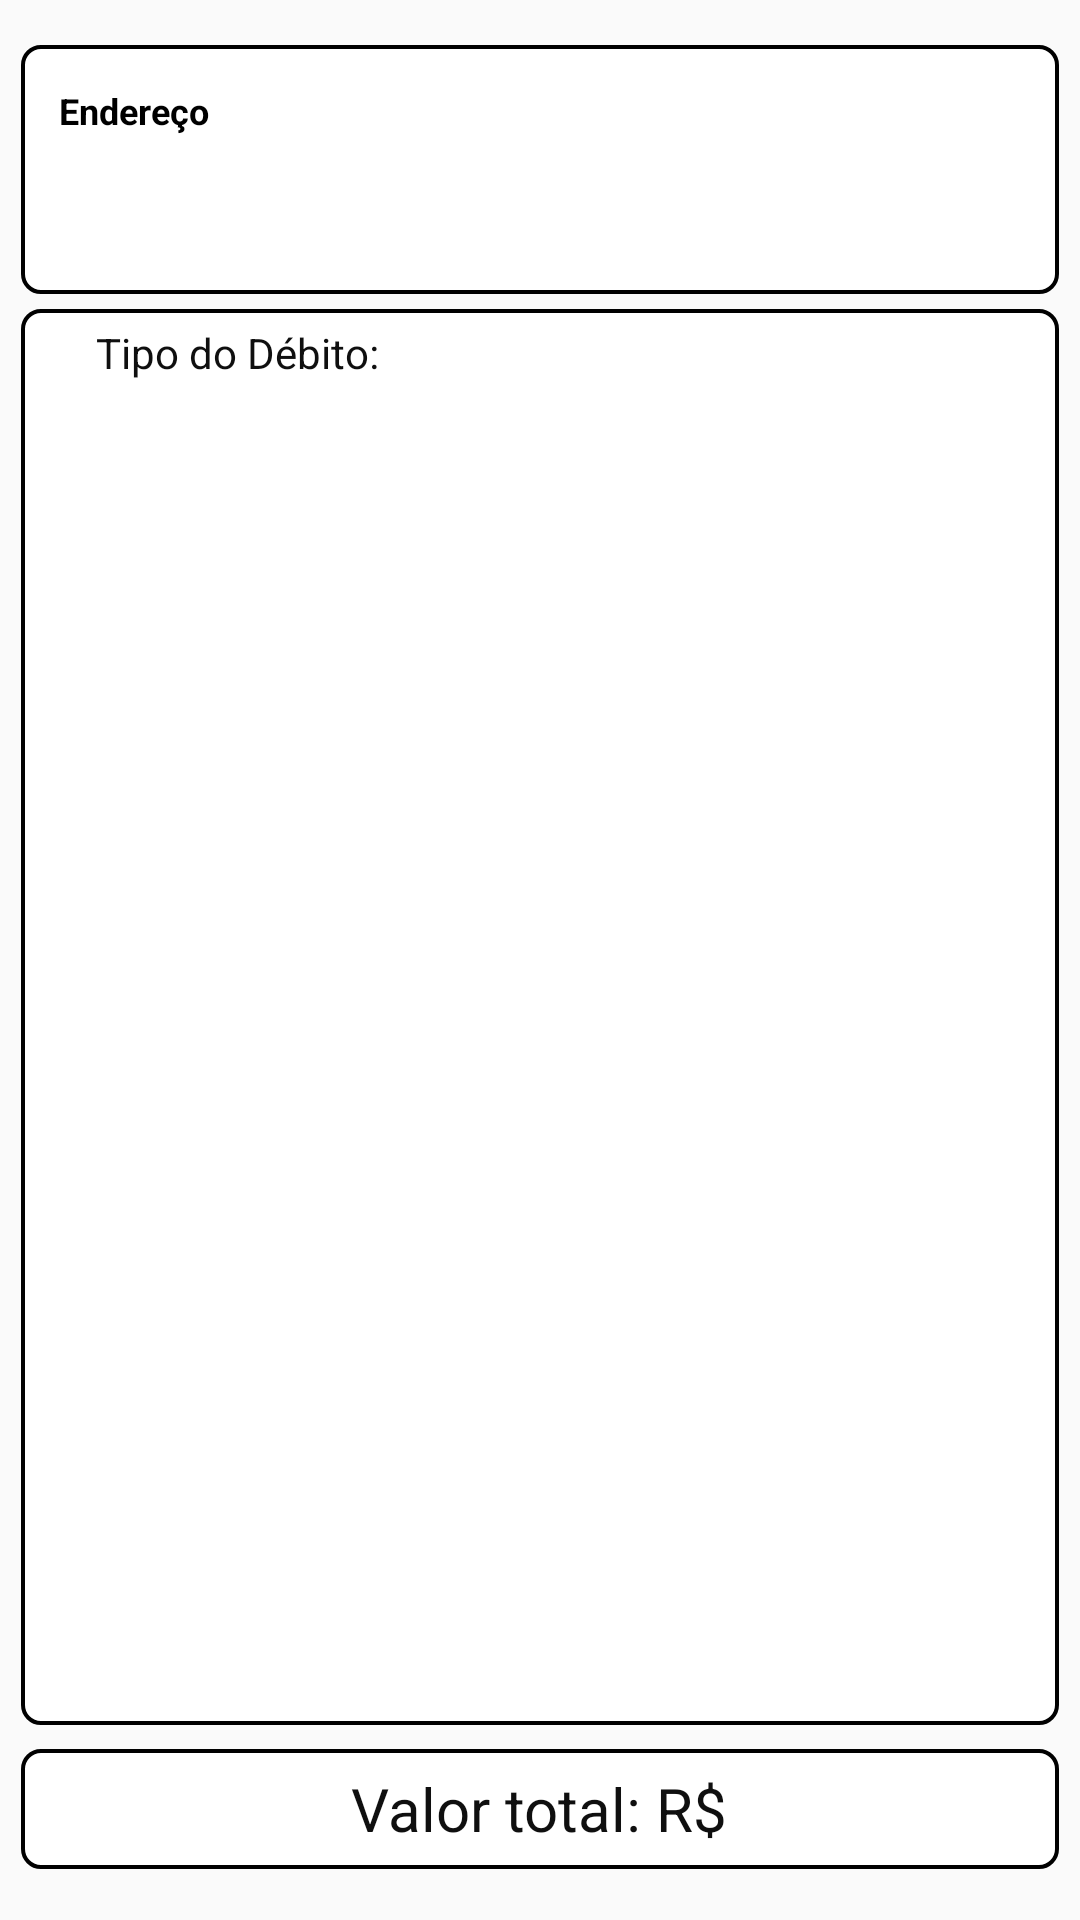

Produce the Android XML layout that renders to this screen, including the resource entries it uses.
<!-- AndroidManifest.xml: application theme AppTheme -->
<!-- res/layout/guia_activity.xml -->
<?xml version="1.0" encoding="utf-8"?>
<LinearLayout android:orientation="vertical" android:layout_width="fill_parent" android:layout_height="wrap_content"
  xmlns:android="http://schemas.android.com/apk/res/android">
    <LinearLayout android:orientation="vertical" android:background="@drawable/fundobranco_bg" android:layout_width="fill_parent" android:layout_height="wrap_content" android:layout_marginLeft="7.0dip" android:layout_marginTop="15.0dip" android:layout_marginRight="7.0dip" android:minHeight="50.0dip">
        <LinearLayout android:gravity="top" android:layout_gravity="top" android:orientation="horizontal" android:padding="6.0dip" android:layout_width="wrap_content" android:layout_height="44.0dip">
            <TextView android:textSize="12.0sp" android:textStyle="bold" android:textColor="#ff000000" android:gravity="center|left" android:layout_gravity="center|left" android:id="@id/nomeEndereco" android:padding="5.0px" android:paddingLeft="3.0dip" android:paddingRight="3.0dip" android:visibility="visible" android:layout_width="wrap_content" android:layout_height="wrap_content" android:layout_margin="5.0dip" android:text="@string/str_hidrometro_endereco" />
            <TextView android:textSize="12.0sp" android:gravity="center|left" android:layout_gravity="center|left" android:id="@id/rota_finalizada" android:background="@drawable/vermelho_bg" android:paddingLeft="3.0dip" android:paddingRight="3.0dip" android:visibility="gone" android:layout_width="wrap_content" android:layout_height="20.0dip" android:layout_margin="5.0dip" android:layout_marginLeft="12.0dip" android:text="Rota Finalizada!" />
            <ImageView android:id="@id/revisitarConta" android:visibility="gone" android:layout_width="wrap_content" android:layout_height="wrap_content" android:layout_marginLeft="6.0dip" android:layout_marginTop="4.0dip" android:src="@drawable/fundo_vermelho_circulo_bg" />
            <ImageView android:id="@id/status" android:layout_width="wrap_content" android:layout_height="wrap_content" android:layout_marginLeft="6.0dip" android:layout_marginTop="4.0dip" />
            <TextView android:textSize="12.0sp" android:textColor="#ff000000" android:gravity="center|left" android:layout_gravity="center|left" android:id="@id/posicaoCondominio" android:background="@drawable/imovelcondominio_bg" android:paddingLeft="3.0dip" android:paddingRight="3.0dip" android:visibility="invisible" android:layout_width="wrap_content" android:layout_height="30.0dip" android:layout_margin="5.0dip" android:layout_marginLeft="12.0dip" />
        </LinearLayout>
        <TextView android:textSize="20.0sp" android:textColor="#ff0f0f0f" android:id="@id/endereco" android:paddingLeft="6.0dip" android:paddingTop="5.0dip" android:paddingRight="6.0dip" android:paddingBottom="5.0dip" android:layout_width="fill_parent" android:layout_height="wrap_content" android:layout_marginTop="2.0dip" />
    </LinearLayout>
    <ScrollView android:orientation="vertical" android:background="@drawable/fundobranco_bg" android:clickable="true" android:layout_width="fill_parent" android:layout_height="0.0dip" android:layout_marginLeft="7.0dip" android:layout_marginTop="5.0dip" android:layout_marginRight="7.0dip" android:minHeight="150.0dip" android:layout_weight="1.0">
        <LinearLayout android:orientation="vertical" android:layout_width="fill_parent" android:layout_height="wrap_content" android:layout_marginLeft="10.0dip" android:layout_marginRight="10.0dip">
            <LinearLayout style="@style/alinhaConta">
                <TextView android:textColor="#ff0f0f0f" android:padding="5.0dip" android:layout_width="wrap_content" android:layout_height="wrap_content" android:text="@string/str_guia_tipo_debito" android:layout_weight="0.3" />
                <TextView android:textSize="15.0dip" android:textColor="#ff0f0f0f" android:gravity="center|right" android:id="@id/tipoDebito" android:layout_width="fill_parent" android:layout_height="wrap_content" android:layout_weight="0.7" />
            </LinearLayout>
        </LinearLayout>
    </ScrollView>
    <LinearLayout android:gravity="center" android:layout_gravity="center" android:orientation="horizontal" android:background="@drawable/fundobranco_bg" android:layout_width="fill_parent" android:layout_height="40.0dip" android:layout_marginLeft="7.0dip" android:layout_marginTop="8.0dip" android:layout_marginRight="7.0dip" android:layout_marginBottom="17.0dip">
        <TextView android:textSize="20.0dip" android:textColor="#ff0f0f0f" android:layout_width="wrap_content" android:layout_height="wrap_content" android:text="@string/str_conta_valor" />
        <TextView android:textSize="20.0dip" android:textColor="#ff0f0f0f" android:id="@id/valor" android:layout_width="wrap_content" android:layout_height="wrap_content" />
    </LinearLayout>
</LinearLayout>
<!-- resources referenced by this layout -->
<resources>
  <string name="str_conta_valor">Valor total: R$</string>
  <string name="str_guia_tipo_debito">Tipo do Débito:</string>
  <string name="str_hidrometro_endereco">Endereço</string>
  <style name="Base.Theme.AppCompat.Light" parent="@style/Base.V7.Theme.AppCompat.Light" />
  <color name="unselected_white">#ffffffff</color>
  <style name="Widget.AppCompat.TextView" parent="@style/Base.Widget.AppCompat.TextView" />
  <style name="Widget.AppCompat.Light.ActionButton" parent="@style/Widget.AppCompat.ActionButton" />
  <style name="Widget.AppCompat.ActionMode" parent="@style/Base.Widget.AppCompat.ActionMode" />
  <style name="AlertDialog.AppCompat.Light" parent="@style/Base.AlertDialog.AppCompat.Light" />
  <style name="Widget.AppCompat.ButtonBar" parent="@style/Base.Widget.AppCompat.ButtonBar" />
  <style name="Widget.AppCompat.Button" parent="@style/Base.Widget.AppCompat.Button" />
  <style name="Widget.AppCompat.Button.Small" parent="@style/Base.Widget.AppCompat.Button.Small" />
  <color name="accent_material_light">@color/material_deep_teal_500</color>
  <color name="background_floating_material_light">@android:color/white</color>
  <color name="button_material_light">#ffd6d7d7</color>
  <color name="ripple_material_light">#1f000000</color>
  <color name="error_color_material_light">#ffff5722</color>
  <color name="primary_material_light">@color/material_grey_100</color>
  <color name="primary_dark_material_light">@color/material_grey_600</color>
  <style name="ThemeOverlay.AppCompat.Dialog" parent="@style/Base.ThemeOverlay.AppCompat.Dialog" />
  <style name="Widget.AppCompat.EditText" parent="@style/Base.Widget.AppCompat.EditText" />
  <style name="Widget.AppCompat.ImageButton" parent="@style/Base.Widget.AppCompat.ImageButton" />
  <style name="Widget.AppCompat.ListMenuView" parent="@style/Base.Widget.AppCompat.ListMenuView" />
  <style name="Theme.AppCompat.CompactMenu" parent="@style/Base.Theme.AppCompat.CompactMenu" />
  <style name="Widget.AppCompat.Light.PopupMenu" parent="@style/Base.Widget.AppCompat.Light.PopupMenu" />
  <style name="Widget.AppCompat.RatingBar" parent="@style/Base.Widget.AppCompat.RatingBar" />
  <style name="Widget.AppCompat.RatingBar.Small" parent="@style/Base.Widget.AppCompat.RatingBar.Small" />
  <style name="Widget.AppCompat.Light.SearchView" parent="@style/Widget.AppCompat.SearchView" />
  <style name="Widget.AppCompat.SeekBar" parent="@style/Base.Widget.AppCompat.SeekBar" />
  <style name="Widget.AppCompat.Spinner" parent="@style/Base.Widget.AppCompat.Spinner" />
  <style name="TextAppearance.AppCompat.Subhead" parent="@style/Base.TextAppearance.AppCompat.Subhead" />
  <style name="TextAppearance.AppCompat.Body1" parent="@style/Base.TextAppearance.AppCompat.Body1" />
  <style name="Widget.AppCompat.Toolbar" parent="@style/Base.Widget.AppCompat.Toolbar" />
  <color name="foreground_material_dark">@android:color/white</color>
  <color name="foreground_material_light">@android:color/black</color>
  <color name="background_material_light">@color/material_grey_50</color>
  <style name="TextAppearance.AppCompat" parent="@style/Base.TextAppearance.AppCompat" />
  <style name="TextAppearance.AppCompat.Inverse" parent="@style/Base.TextAppearance.AppCompat.Inverse" />
  <style name="TextAppearance.AppCompat.Large" parent="@style/Base.TextAppearance.AppCompat.Large" />
  <style name="TextAppearance.AppCompat.Medium" parent="@style/Base.TextAppearance.AppCompat.Medium" />
  <style name="TextAppearance.AppCompat.Small" parent="@style/Base.TextAppearance.AppCompat.Small" />
  <color name="highlighted_text_material_light">#66009688</color>
  <color name="highlighted_text_material_dark">#6680cbc4</color>
  <style name="Base.Widget.AppCompat.TextView" parent="@android:style/Widget.TextView" />
  <style name="Widget.AppCompat.ActionButton" parent="@style/Base.Widget.AppCompat.ActionButton" />
  <style name="Base.AlertDialog.AppCompat.Light" parent="@style/Base.AlertDialog.AppCompat" />
</resources>
